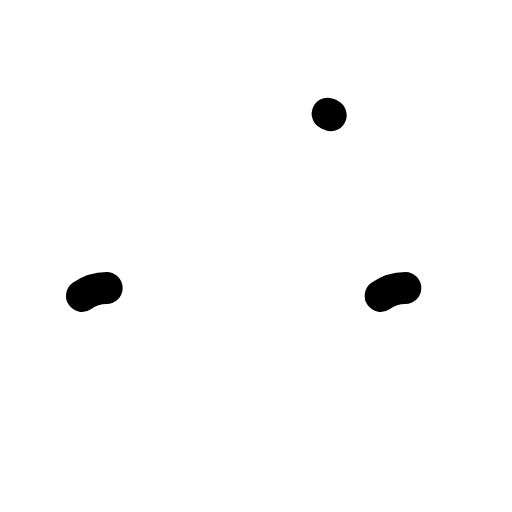
t = 0.00 s
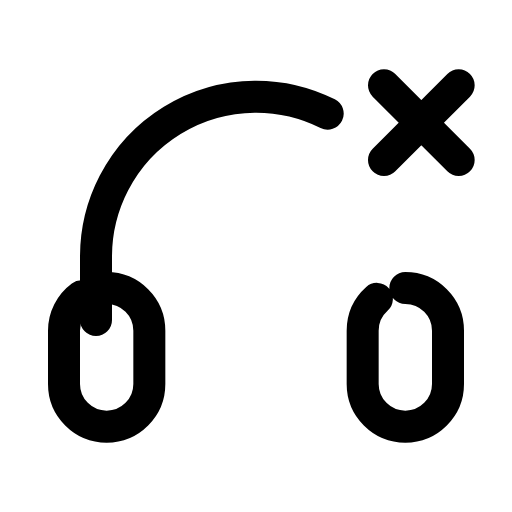
t = 0.24 s
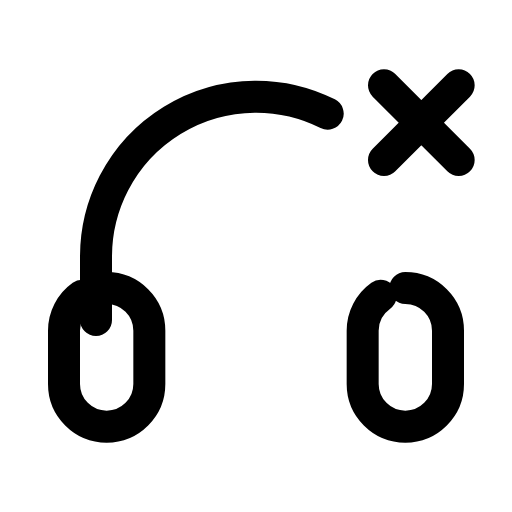
t = 0.47 s
t = 0.68 s: frame unchanged from t = 0.47 s, image omitted
t = 0.93 s: frame unchanged from t = 0.47 s, image omitted
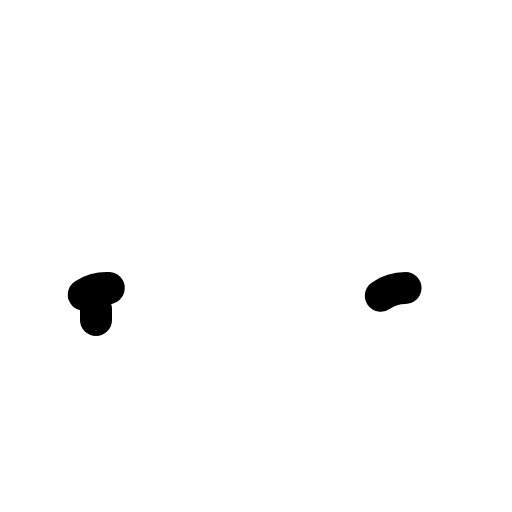
t = 1.17 s

The animated SVG that drew these frames (rendered in a browser with its animation timeline set to each time). Animation: 4 SMIL elements (animate=4); one cycle of 1.40 s, repeats indefinitely.

<svg xmlns="http://www.w3.org/2000/svg" width="24" height="24" viewBox="0 0 24 24" fill="none"><path stroke="currentColor" stroke-width="1.5" stroke-linecap="round" stroke-linejoin="round" fill="none" d="M4.5 15L4.5 12A7.5 7.5 0 0 1 15.5 5.4" pathLength="1" stroke-dasharray="1"><animate attributeName="stroke-dashoffset" values="1;1;0;0;0;0;1;1;1" keyTimes="0;0;0.189;0.45;0.6;0.774;0.9;0.9;1" dur="1.4s" repeatCount="indefinite" calcMode="spline" keySplines="0.16 1 0.3 1;0.16 1 0.3 1;0.16 1 0.3 1;0.16 1 0.3 1;0.16 1 0.3 1;0.16 1 0.3 1;0.16 1 0.3 1;0.16 1 0.3 1"/></path><rect stroke="currentColor" stroke-width="1.5" stroke-linecap="round" stroke-linejoin="round" fill="none" x="3" y="13.5" width="4" height="6.5" rx="2" pathLength="1" stroke-dasharray="1"><animate attributeName="stroke-dashoffset" values="1;1;0;0;0;0;1;1;1" keyTimes="0;0.0315;0.2205;0.45;0.6;0.753;0.879;0.9;1" dur="1.4s" repeatCount="indefinite" calcMode="spline" keySplines="0.16 1 0.3 1;0.16 1 0.3 1;0.16 1 0.3 1;0.16 1 0.3 1;0.16 1 0.3 1;0.16 1 0.3 1;0.16 1 0.3 1;0.16 1 0.3 1"/></rect><rect stroke="currentColor" stroke-width="1.5" stroke-linecap="round" stroke-linejoin="round" fill="none" x="17" y="13.5" width="4" height="6.5" rx="2" pathLength="1" stroke-dasharray="1"><animate attributeName="stroke-dashoffset" values="1;1;0;0;0;0;1;1;1" keyTimes="0;0.063;0.252;0.45;0.6;0.732;0.858;0.9;1" dur="1.4s" repeatCount="indefinite" calcMode="spline" keySplines="0.16 1 0.3 1;0.16 1 0.3 1;0.16 1 0.3 1;0.16 1 0.3 1;0.16 1 0.3 1;0.16 1 0.3 1;0.16 1 0.3 1;0.16 1 0.3 1"/></rect><path stroke="currentColor" stroke-width="1.5" stroke-linecap="round" stroke-linejoin="round" fill="none" d="M18 4L21.5 7.5M21.5 4L18 7.5" pathLength="1" stroke-dasharray="1"><animate attributeName="stroke-dashoffset" values="1;1;0;0;0;0;1;1;1" keyTimes="0;0.0945;0.2835;0.45;0.6;0.711;0.837;0.9;1" dur="1.4s" repeatCount="indefinite" calcMode="spline" keySplines="0.16 1 0.3 1;0.16 1 0.3 1;0.16 1 0.3 1;0.16 1 0.3 1;0.16 1 0.3 1;0.16 1 0.3 1;0.16 1 0.3 1;0.16 1 0.3 1"/></path></svg>
